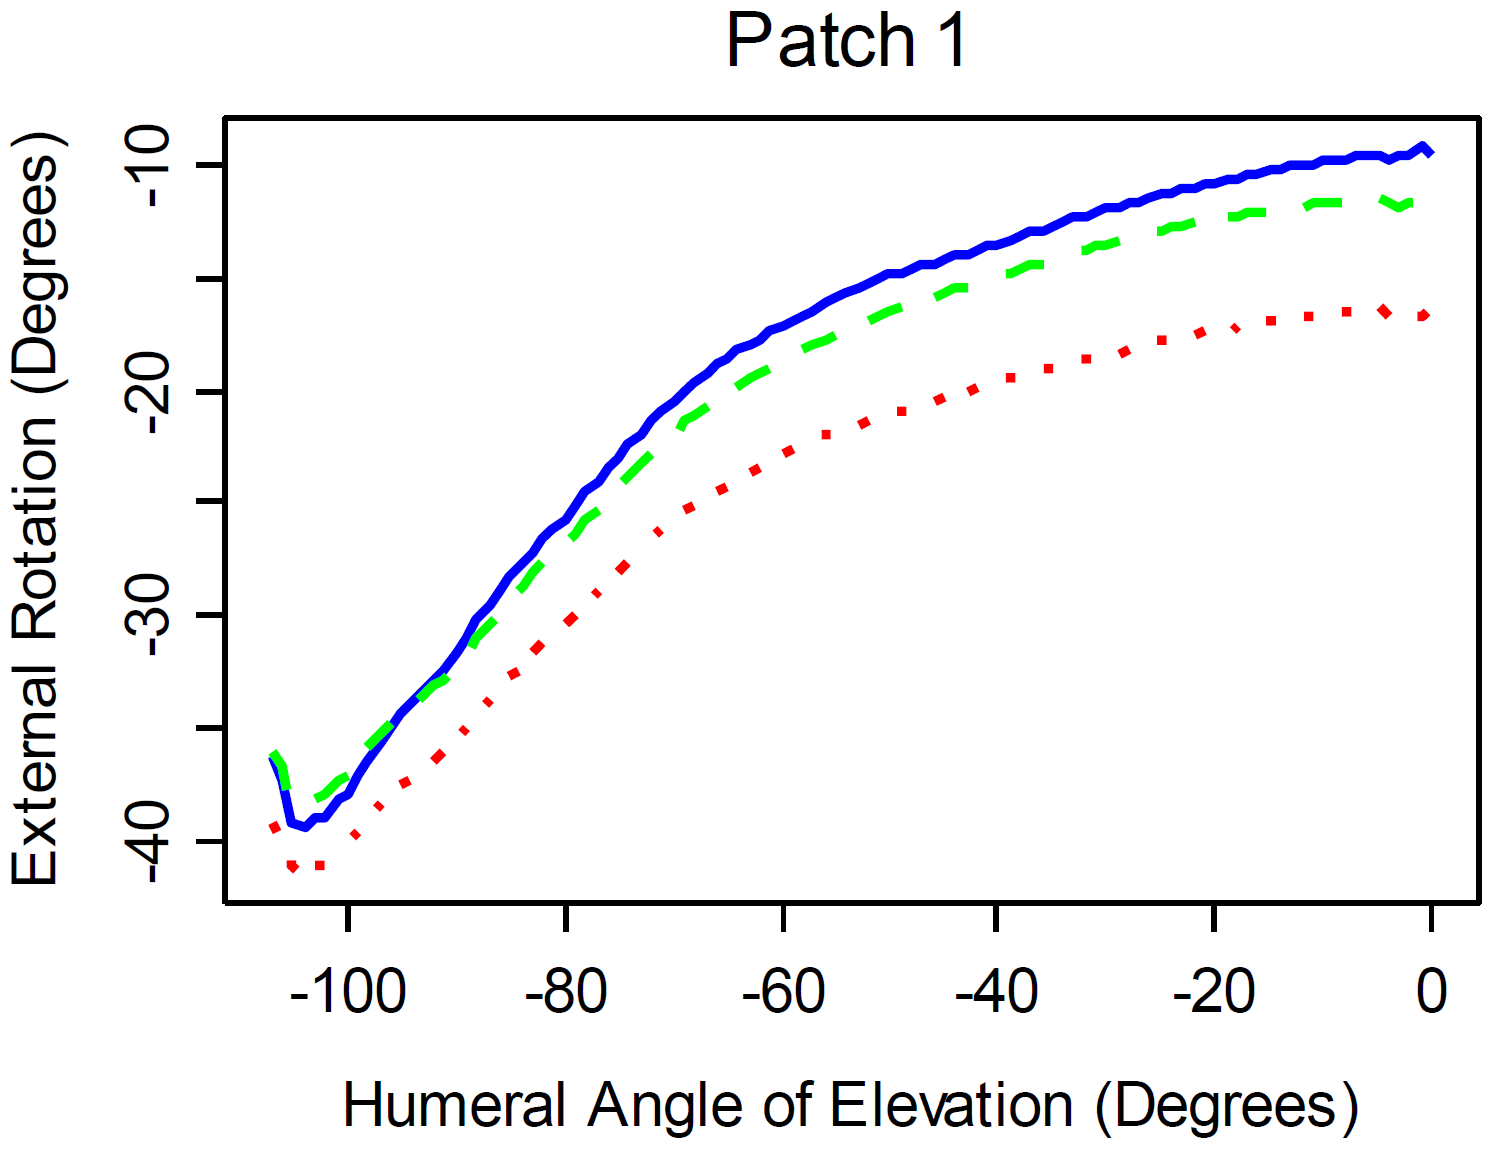

The file beside this chart, header and first rows:
-107, 3884;-36, 2232
-106, 4714;-37, 2377
-105, 8318;-38, 2519
-104, 5442;-39, 1347
-102, 5083;-38, 8292
-100, 9314;-38, 0825
-99, 6321;-37, 3795
-98, 4237;-36, 456
-96, 9385;-35, 6211
-95, 5436;-34, 4777
-93, 966;-33, 6429
-93, 7789;-33, 3348
-92, 1095;-32, 5882
-90, 4402;-31, 8416
-89, 1393;-30, 9183
-87, 9312;-30, 0389
-86, 4457;-29, 16
-85, 1451;-28, 2807
-83, 5679;-27, 49
-82, 0825;-26, 611
-80, 4131;-25, 8644
-78, 9283;-25, 0735
-77, 4432;-24, 2386
-75, 8663;-23, 4919
-74, 3808;-22, 6129
-72, 8039;-21, 8662
-71, 3191;-21, 0753
-69, 4652;-20, 3731
-67, 7962;-19, 6706
-66, 0347;-18, 9682
-64, 1811;-18, 31
-62, 0519;-17, 8724
-60, 1989;-17, 3023
-58, 1618;-16, 8206
-56, 1243;-16, 2948
-54, 0872;-15, 8131
-51, 9579;-15, 3755
-49, 8286;-14, 9379
-47, 6082;-14, 6767
-45, 3884;-14, 5036
-43, 3519;-14, 11
-41, 1312;-13, 8047
-39, 0032;-13, 5434
-36, 8736;-13, 0618
-34, 6539;-12, 8887
-32, 5246;-12, 4511
-30, 3963;-12, 1457
-28, 1765;-11, 9726
-26, 0482;-11, 6672
-23, 8278;-11, 406
-21, 6077;-11, 1888
-19, 3873;-10, 9276
-17, 1672;-10, 7105
-14, 9468;-10, 4493
-12, 8188;-10, 1879
-10, 6;-10, 147
-8, 3803;-9, 9739
-6, 1602;-9, 7567
-3, 9427;-9, 892
-1, 8157;-9, 7628
0, 1268;-9, 5893
